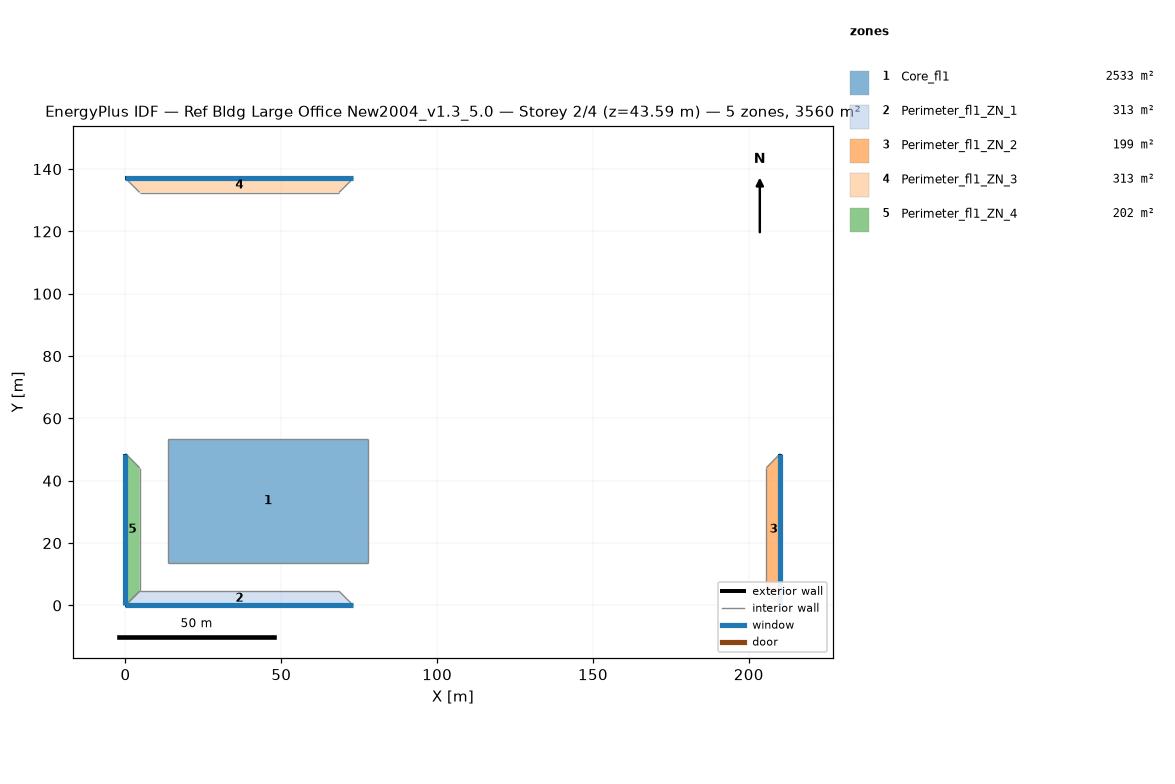
=== STOREY PLAN SPEC (per zone: floor XY polygon, exterior-wall plan segments, windows/doors) ===
zone 1: Core_fl1  (2532.6 m²)
  floor: (77.68, 53.31) (77.68, 13.72) (13.72, 13.72) (13.72, 53.31)
  interior walls: 4
zone 2: Perimeter_fl1_ZN_1  (313.4 m²)
  floor: (68.53, 4.57) (73.11, 0.00) (0.00, 0.00) (4.57, 4.57)
  exterior wall: (0.00, 0.00) – (73.11, 0.00)  [73.1 m]
    window: (0.00, 0.00) – (73.11, 0.00)  [115.5 m²]
  interior walls: 3
zone 3: Perimeter_fl1_ZN_2  (198.7 m²)
  floor: (205.63, 44.16) (210.13, 48.74) (210.13, 0.00) (205.63, 4.57)
  exterior wall: (210.13, 0.00) – (210.13, 48.74)  [48.7 m]
    window: (210.13, 0.00) – (210.13, 48.74)  [77.0 m²]
  interior walls: 3
zone 4: Perimeter_fl1_ZN_3  (313.2 m²)
  floor: (4.57, 132.49) (0.00, 137.06) (73.11, 137.06) (68.53, 132.49)
  exterior wall: (73.11, 137.06) – (0.00, 137.06)  [73.1 m]
    window: (73.11, 137.06) – (0.00, 137.06)  [115.5 m²]
  interior walls: 3
zone 5: Perimeter_fl1_ZN_4  (202.0 m²)
  floor: (4.57, 4.57) (0.00, 0.00) (0.00, 48.74) (4.57, 44.16)
  exterior wall: (0.00, 48.74) – (0.00, 0.00)  [48.7 m]
    window: (0.00, 48.74) – (0.00, 0.00)  [77.0 m²]
  interior walls: 3

=== DERIVED (storey summary) ===
Building: Ref Bldg Large Office New2004_v1.3_5.0
Storey: 2 of 4  (floor level z = 43.59 m)
Storey gross floor area: 3559.9 m²
Zones on this storey: 5
  - Core_fl1: floor 2532.6 m²
  - Perimeter_fl1_ZN_1: floor 313.4 m²; exterior wall 73.1 m (201.1 m²); 1 window(s) 115.5 m²; WWR 57.5%
  - Perimeter_fl1_ZN_2: floor 198.7 m²; exterior wall 48.7 m (134.0 m²); 1 window(s) 77.0 m²; WWR 57.5%
  - Perimeter_fl1_ZN_3: floor 313.2 m²; exterior wall 73.1 m (201.1 m²); 1 window(s) 115.5 m²; WWR 57.5%
  - Perimeter_fl1_ZN_4: floor 202.0 m²; exterior wall 48.7 m (134.0 m²); 1 window(s) 77.0 m²; WWR 57.5%
Zone adjacency (shared interzone walls):
  - Core_fl1 ↔ Perimeter_fl1_ZN_1
  - Core_fl1 ↔ Perimeter_fl1_ZN_2
  - Core_fl1 ↔ Perimeter_fl1_ZN_3
  - Core_fl1 ↔ Perimeter_fl1_ZN_4
  - Perimeter_fl1_ZN_1 ↔ Perimeter_fl1_ZN_2
  - Perimeter_fl1_ZN_1 ↔ Perimeter_fl1_ZN_4
  - Perimeter_fl1_ZN_2 ↔ Perimeter_fl1_ZN_3
  - Perimeter_fl1_ZN_3 ↔ Perimeter_fl1_ZN_4